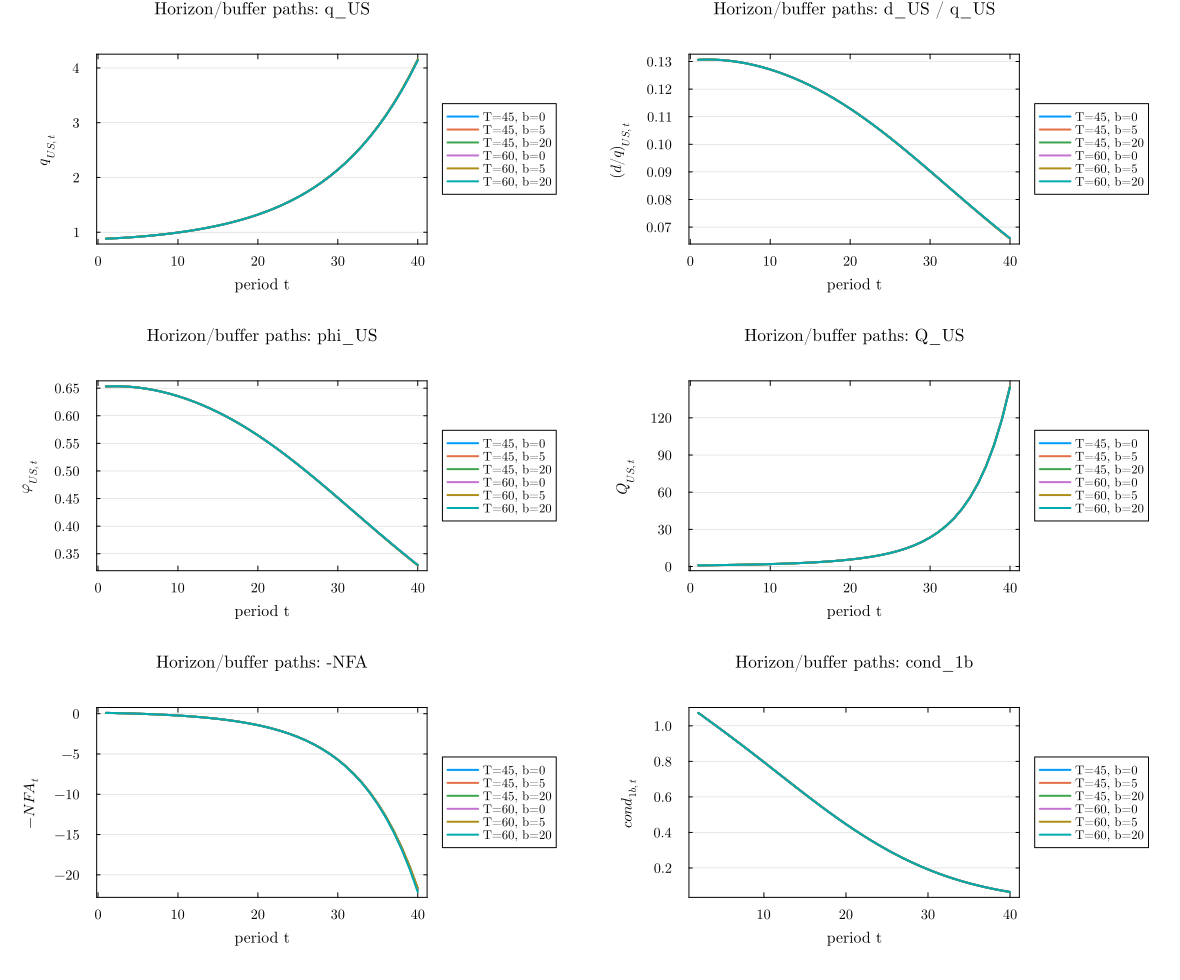

Data behind this chart, as committed beside it:
experiment, T_report, n_buffer, terminal_rule, t, q_US, d_over_q_US, phi_US, Q_US, minus_NFA, cond_1b
horizon_buffer, 45, 0, local_loglinear, 1, 0.8816, 0.1306, 0.6531, 0.9427, 0.1025, 0.0
horizon_buffer, 45, 0, local_loglinear, 2, 0.8883, 0.1307, 0.6536, 1.016, 0.08157, 1.073
horizon_buffer, 45, 0, local_loglinear, 3, 0.8963, 0.1307, 0.6534, 1.096, 0.05778, 1.039
horizon_buffer, 45, 0, local_loglinear, 4, 0.9058, 0.1305, 0.6525, 1.185, 0.03078, 1.006
horizon_buffer, 45, 0, local_loglinear, 5, 0.9166, 0.1302, 0.6511, 1.282, 0.0001628, 0.9717
horizon_buffer, 45, 0, local_loglinear, 6, 0.9289, 0.1298, 0.6491, 1.391, -0.03453, 0.9373
horizon_buffer, 45, 0, local_loglinear, 7, 0.9427, 0.1293, 0.6466, 1.511, -0.07382, 0.9025
horizon_buffer, 45, 0, local_loglinear, 8, 0.9581, 0.1287, 0.6434, 1.645, -0.1183, 0.8674
horizon_buffer, 45, 0, local_loglinear, 9, 0.9751, 0.128, 0.6398, 1.795, -0.1686, 0.8318
horizon_buffer, 45, 0, local_loglinear, 10, 0.994, 0.1271, 0.6356, 1.963, -0.2255, 0.7959
horizon_buffer, 45, 0, local_loglinear, 11, 1.015, 0.1262, 0.6308, 2.152, -0.2899, 0.7598
horizon_buffer, 45, 0, local_loglinear, 12, 1.038, 0.1251, 0.6255, 2.366, -0.3626, 0.7235
horizon_buffer, 45, 0, local_loglinear, 13, 1.063, 0.1239, 0.6197, 2.607, -0.4449, 0.6873
horizon_buffer, 45, 0, local_loglinear, 14, 1.09, 0.1227, 0.6133, 2.882, -0.538, 0.6512
horizon_buffer, 45, 0, local_loglinear, 15, 1.121, 0.1213, 0.6065, 3.195, -0.6434, 0.6155
horizon_buffer, 45, 0, local_loglinear, 16, 1.154, 0.1198, 0.5991, 3.553, -0.7626, 0.5802
horizon_buffer, 45, 0, local_loglinear, 17, 1.19, 0.1182, 0.5912, 3.965, -0.8976, 0.5456
horizon_buffer, 45, 0, local_loglinear, 18, 1.23, 0.1166, 0.5828, 4.44, -1.051, 0.5117
horizon_buffer, 45, 0, local_loglinear, 19, 1.274, 0.1148, 0.5739, 4.989, -1.224, 0.4786
horizon_buffer, 45, 0, local_loglinear, 20, 1.322, 0.1129, 0.5645, 5.628, -1.421, 0.4464
horizon_buffer, 45, 0, local_loglinear, 21, 1.374, 0.1109, 0.5547, 6.373, -1.644, 0.4153
horizon_buffer, 45, 0, local_loglinear, 22, 1.432, 0.1089, 0.5445, 7.244, -1.898, 0.3853
horizon_buffer, 45, 0, local_loglinear, 23, 1.495, 0.1068, 0.5339, 8.268, -2.187, 0.3565
horizon_buffer, 45, 0, local_loglinear, 24, 1.564, 0.1046, 0.5229, 9.476, -2.516, 0.3289
horizon_buffer, 45, 0, local_loglinear, 25, 1.64, 0.1023, 0.5116, 10.9, -2.89, 0.3027
horizon_buffer, 45, 0, local_loglinear, 26, 1.722, 0.1, 0.5, 12.6, -3.317, 0.2777
horizon_buffer, 45, 0, local_loglinear, 27, 1.813, 0.09763, 0.4881, 14.62, -3.803, 0.2542
horizon_buffer, 45, 0, local_loglinear, 28, 1.913, 0.09521, 0.4761, 17.04, -4.358, 0.232
horizon_buffer, 45, 0, local_loglinear, 29, 2.022, 0.09276, 0.4638, 19.95, -4.991, 0.2112
horizon_buffer, 45, 0, local_loglinear, 30, 2.141, 0.09029, 0.4514, 23.44, -5.715, 0.1918
horizon_buffer, 45, 0, local_loglinear, 31, 2.271, 0.0878, 0.439, 27.66, -6.541, 0.1737
horizon_buffer, 45, 0, local_loglinear, 32, 2.414, 0.08529, 0.4265, 32.76, -7.485, 0.157
horizon_buffer, 45, 0, local_loglinear, 33, 2.57, 0.08279, 0.414, 38.97, -8.564, 0.1415
horizon_buffer, 45, 0, local_loglinear, 34, 2.74, 0.0803, 0.4015, 46.52, -9.797, 0.1273
horizon_buffer, 45, 0, local_loglinear, 35, 2.926, 0.07782, 0.3891, 55.75, -11.21, 0.1142
horizon_buffer, 45, 0, local_loglinear, 36, 3.129, 0.07536, 0.3768, 67.06, -12.82, 0.1023
horizon_buffer, 45, 0, local_loglinear, 37, 3.351, 0.07294, 0.3647, 80.93, -14.66, 0.09145
horizon_buffer, 45, 0, local_loglinear, 38, 3.593, 0.07054, 0.3527, 98, -16.77, 0.08159
horizon_buffer, 45, 0, local_loglinear, 39, 3.856, 0.06819, 0.3409, 119.1, -19.19, 0.07267
horizon_buffer, 45, 0, local_loglinear, 40, 4.143, 0.06588, 0.3294, 145.1, -21.95, 0.06462
horizon_buffer, 45, 5, local_loglinear, 1, 0.8816, 0.1306, 0.6531, 0.9427, 0.1025, 0.0
horizon_buffer, 45, 5, local_loglinear, 2, 0.8883, 0.1307, 0.6536, 1.016, 0.08157, 1.073
horizon_buffer, 45, 5, local_loglinear, 3, 0.8963, 0.1307, 0.6534, 1.096, 0.05778, 1.039
horizon_buffer, 45, 5, local_loglinear, 4, 0.9058, 0.1305, 0.6525, 1.185, 0.03078, 1.006
horizon_buffer, 45, 5, local_loglinear, 5, 0.9166, 0.1302, 0.6511, 1.282, 0.0001629, 0.9717
horizon_buffer, 45, 5, local_loglinear, 6, 0.9289, 0.1298, 0.6491, 1.391, -0.03453, 0.9373
horizon_buffer, 45, 5, local_loglinear, 7, 0.9427, 0.1293, 0.6466, 1.511, -0.07382, 0.9025
horizon_buffer, 45, 5, local_loglinear, 8, 0.9581, 0.1287, 0.6434, 1.645, -0.1183, 0.8674
horizon_buffer, 45, 5, local_loglinear, 9, 0.9751, 0.128, 0.6398, 1.795, -0.1686, 0.8318
horizon_buffer, 45, 5, local_loglinear, 10, 0.994, 0.1271, 0.6356, 1.963, -0.2255, 0.7959
horizon_buffer, 45, 5, local_loglinear, 11, 1.015, 0.1262, 0.6308, 2.152, -0.2899, 0.7598
horizon_buffer, 45, 5, local_loglinear, 12, 1.038, 0.1251, 0.6255, 2.366, -0.3626, 0.7235
horizon_buffer, 45, 5, local_loglinear, 13, 1.063, 0.1239, 0.6197, 2.607, -0.4449, 0.6873
horizon_buffer, 45, 5, local_loglinear, 14, 1.09, 0.1227, 0.6133, 2.882, -0.538, 0.6512
horizon_buffer, 45, 5, local_loglinear, 15, 1.121, 0.1213, 0.6065, 3.195, -0.6434, 0.6155
horizon_buffer, 45, 5, local_loglinear, 16, 1.154, 0.1198, 0.5991, 3.553, -0.7626, 0.5802
horizon_buffer, 45, 5, local_loglinear, 17, 1.19, 0.1182, 0.5912, 3.965, -0.8976, 0.5456
horizon_buffer, 45, 5, local_loglinear, 18, 1.23, 0.1166, 0.5828, 4.44, -1.051, 0.5117
horizon_buffer, 45, 5, local_loglinear, 19, 1.274, 0.1148, 0.5739, 4.989, -1.224, 0.4786
horizon_buffer, 45, 5, local_loglinear, 20, 1.322, 0.1129, 0.5645, 5.628, -1.421, 0.4464
... 180 more rows
